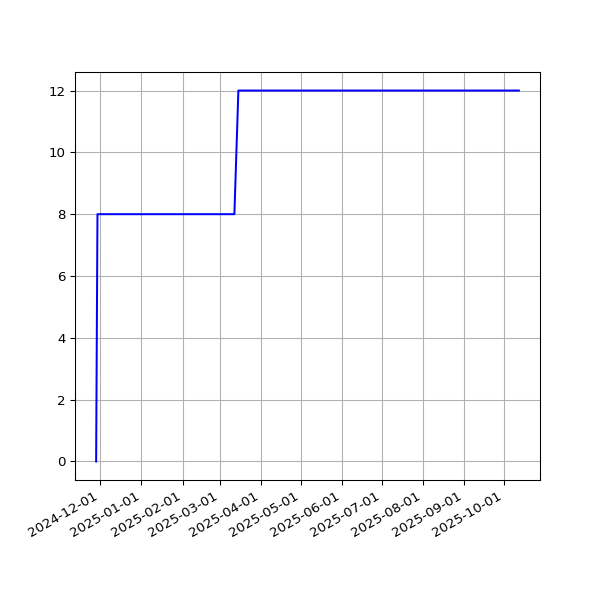

The file beside this chart, header and first rows:
date, value
2024-11-28T00:32:31Z, 0
2024-11-29T00:38:50Z, 8
2024-11-30T00:35:33Z, 8
2024-12-01T00:35:40Z, 8
2024-12-02T00:31:54Z, 8
2024-12-03T00:33:00Z, 8
2024-12-04T00:31:25Z, 8
2024-12-08T00:46:26Z, 8
2025-01-13T00:58:49Z, 8
2025-01-15T00:53:30Z, 8
2025-01-17T00:49:53Z, 8
2025-01-20T00:38:07Z, 8
2025-01-28T00:36:37Z, 8
2025-01-29T00:34:24Z, 8
2025-02-09T00:31:59Z, 8
2025-02-11T00:34:47Z, 8
2025-02-16T00:34:05Z, 8
2025-02-20T00:38:35Z, 8
2025-02-24T00:31:56Z, 8
2025-02-27T00:38:06Z, 8
2025-02-28T00:35:23Z, 8
2025-03-07T00:51:39Z, 8
2025-03-12T00:36:24Z, 8
2025-03-15T00:34:21Z, 12
2025-03-16T00:35:03Z, 12
2025-03-18T00:36:22Z, 12
2025-03-19T00:36:13Z, 12
2025-03-20T00:34:28Z, 12
2025-03-21T00:35:07Z, 12
2025-03-27T00:38:36Z, 12
2025-03-30T00:33:07Z, 12
2025-03-31T00:29:28Z, 12
2025-04-01T00:30:45Z, 12
2025-04-03T00:29:14Z, 12
2025-04-05T00:27:00Z, 12
2025-04-06T00:27:41Z, 12
2025-04-07T00:56:40Z, 12
2025-04-11T00:27:11Z, 12
2025-04-14T00:55:58Z, 12
2025-04-15T00:59:43Z, 12
2025-04-21T00:33:26Z, 12
2025-04-29T02:22:54Z, 12
2025-04-30T02:23:42Z, 12
2025-05-01T00:27:38Z, 12
2025-05-05T00:26:55Z, 12
2025-05-06T00:23:19Z, 12
2025-05-10T00:25:13Z, 12
2025-05-11T00:30:23Z, 12
2025-05-12T00:29:19Z, 12
2025-05-14T00:32:50Z, 12
2025-05-15T00:29:30Z, 12
2025-05-16T00:26:14Z, 12
2025-05-17T00:28:42Z, 12
2025-05-18T00:28:00Z, 12
2025-05-19T00:21:05Z, 12
2025-05-21T00:30:36Z, 12
2025-05-26T00:24:04Z, 12
2025-05-28T00:21:12Z, 12
2025-05-30T00:26:31Z, 12
2025-05-31T00:27:58Z, 12
... 77 more rows
